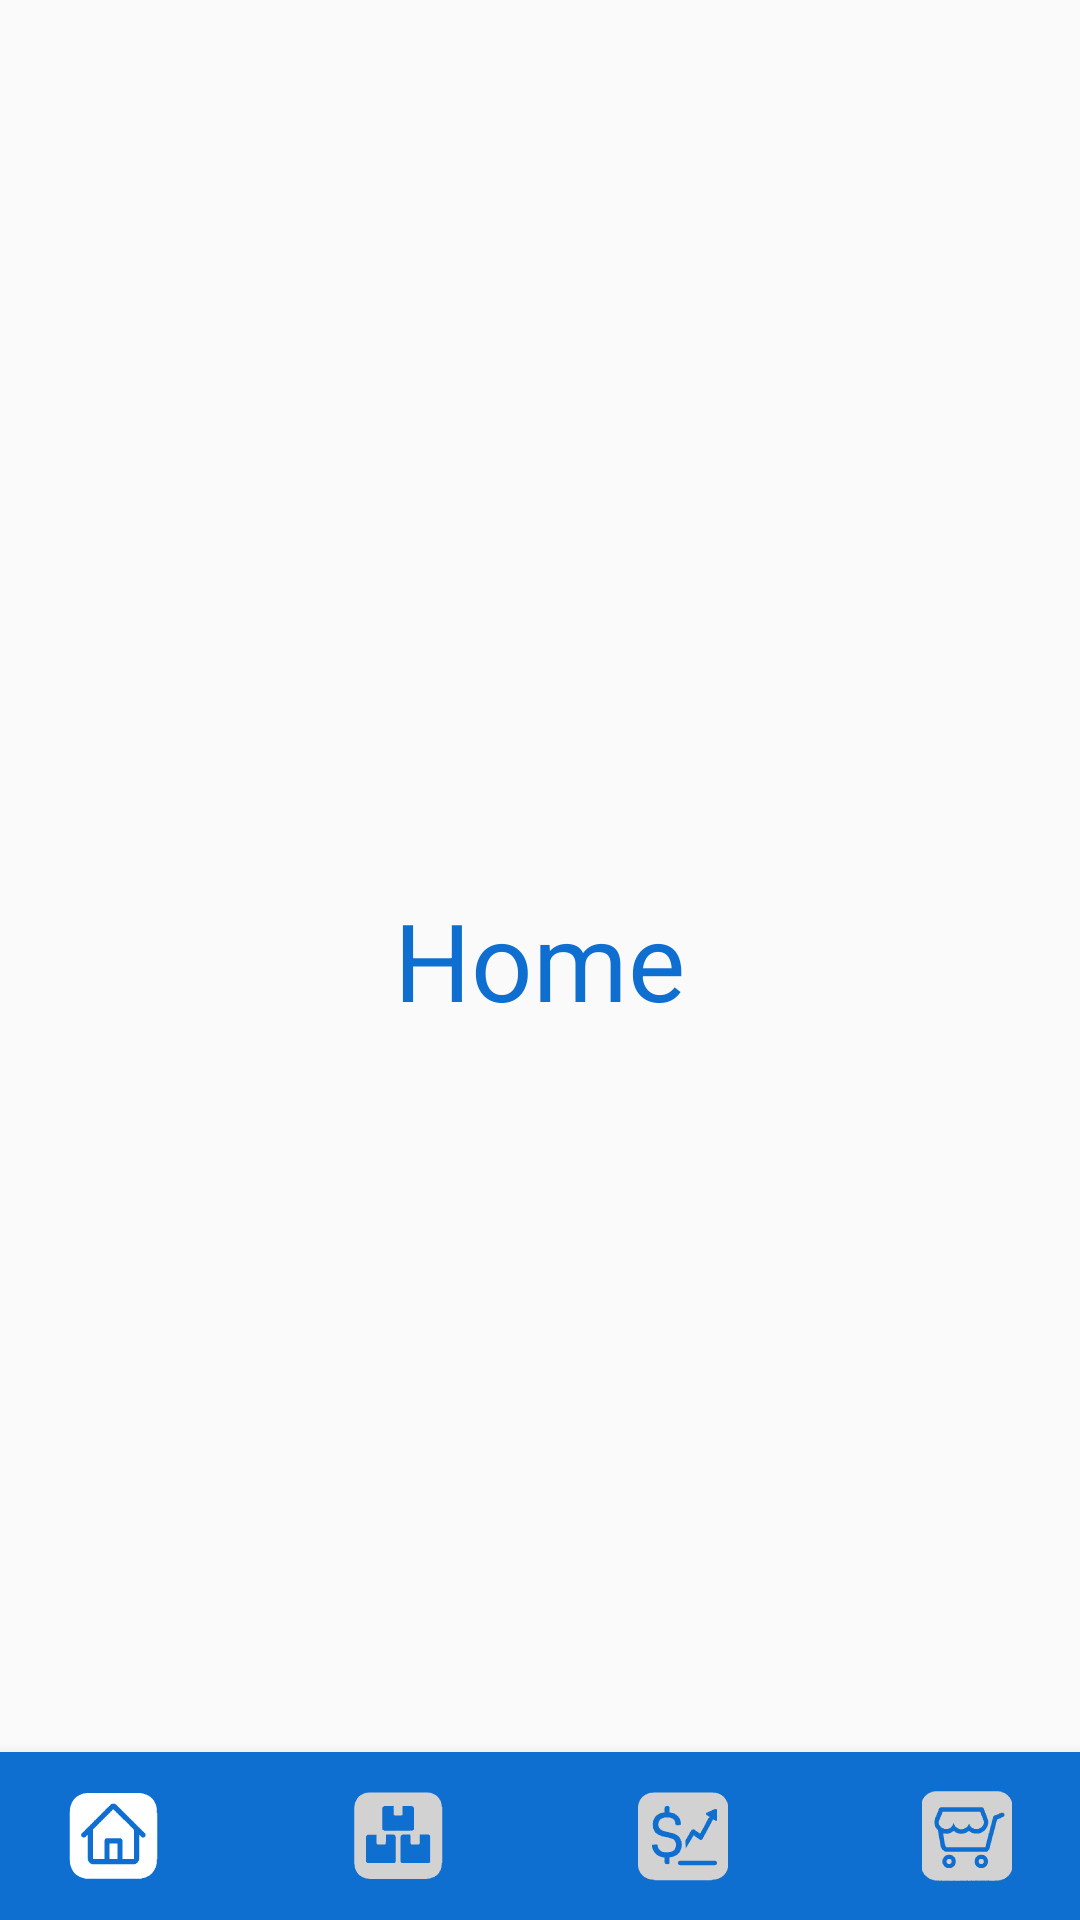

Android layout source for this screen:
<!-- AndroidManifest.xml: application theme Theme.AppCompat.Light.DarkActionBar -->
<!-- res/layout/activity_main.xml -->
<?xml version="1.0" encoding="utf-8"?>

<RelativeLayout
    xmlns:android="http://schemas.android.com/apk/res/android"
    xmlns:tools="http://schemas.android.com/tools"
    android:layout_width="match_parent"
    android:layout_height="match_parent"
    xmlns:app="http://schemas.android.com/apk/res-auto"
    tools:context=".MainActivity">

    <TextView
        android:layout_width="wrap_content"
        android:layout_height="wrap_content"
        android:text="Home"
        android:textColor="@color/blue_200"
        android:layout_centerInParent="true"
        android:textSize="36sp" />

    <com.google.android.material.bottomnavigation.BottomNavigationView
        android:id="@+id/bottomNavigation"
        android:layout_width="match_parent"
        android:layout_height="wrap_content"
        android:layout_alignParentBottom="true"
        android:layout_marginTop="40dp"
        android:layout_marginStart="-10dp"
        android:layout_marginEnd="-10dp"
        android:layout_marginBottom="0dp"
        android:background="@drawable/bottom_background"
        android:elevation="2dp"
        app:itemIconSize="30dp"
        app:itemIconTint="@drawable/item_selector"
        app:itemRippleColor="@android:color/transparent"
        app:labelVisibilityMode="unlabeled"
        app:menu="@menu/bottom_menu" />

</RelativeLayout>
<!-- resources referenced by this layout -->
<resources>
  <color name="blue_200">#0E6FD0</color>
  <!-- drawable bottom_background (drawable) -->
  <?xml version="1.0" encoding="utf-8"?>
  
  <shape xmlns:android="http://schemas.android.com/apk/res/android"
      android:shape="rectangle">
      <solid android:color="@color/blue_200"/>
      <corners
          android:radius="10dp"/>
  </shape>
  <!-- drawable item_selector (drawable) -->
  <?xml version="1.0" encoding="utf-8"?>
  
  <selector xmlns:android="http://schemas.android.com/apk/res/android">
  
      <item
          android:state_selected="true"
          android:color="@color/white"/>
      <item
          android:state_selected="false"
          android:color="@color/grey"/>
  
  </selector>
  <color name="white">#FFFFFFFF</color>
  <color name="grey">#d2d2d2</color>
</resources>
